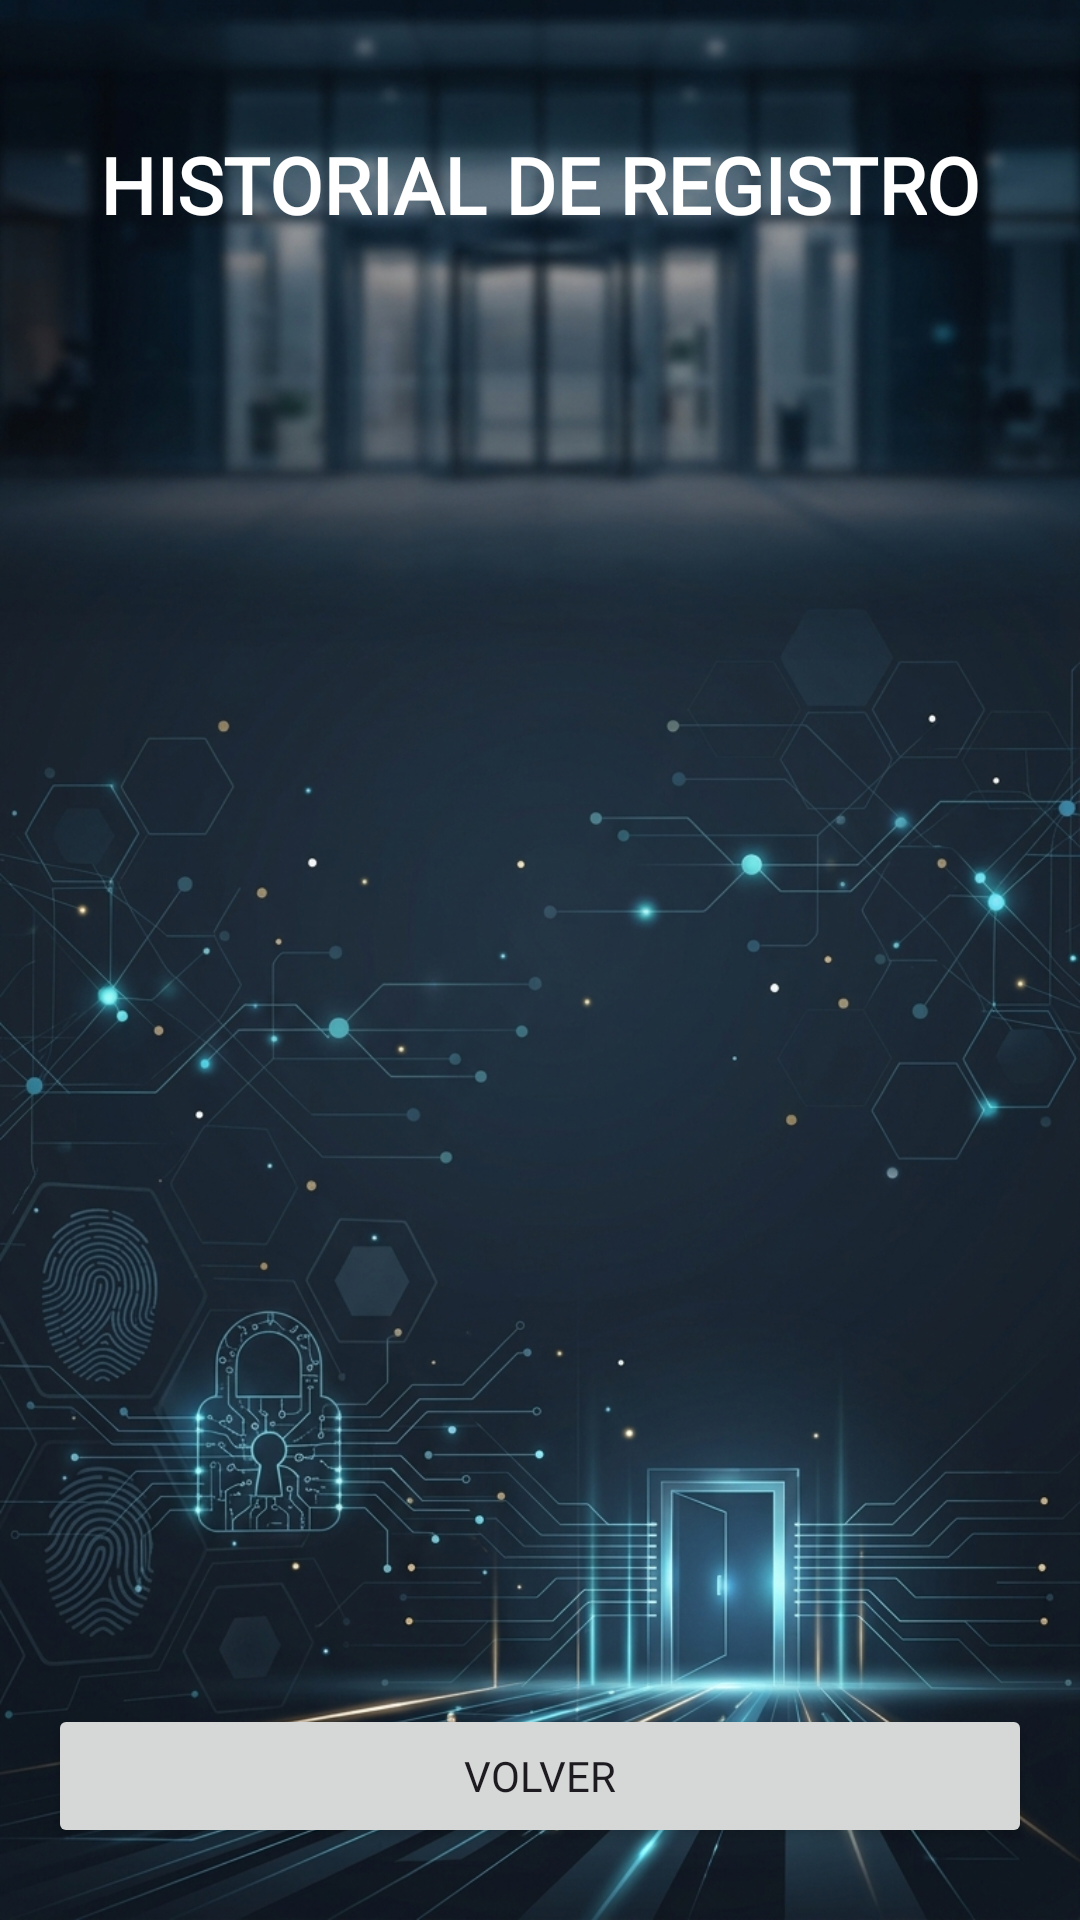

Here is an Android app screen rendered from its layout file. Give the layout XML and the strings, colors and styles it references.
<!-- AndroidManifest.xml: application theme Theme.SistemaDeControl -->
<!-- res/layout/activity_historial.xml -->
<?xml version="1.0" encoding="utf-8"?>
<LinearLayout xmlns:android="http://schemas.android.com/apk/res/android"
    android:id="@+id/main"
    android:layout_width="match_parent"
    android:layout_height="match_parent"
    android:orientation="vertical"
    android:padding="16dp"
    android:background="@drawable/fondo_sistema_control">

    <TextView
        android:id="@+id/etpanelhistorial"
        android:layout_width="wrap_content"
        android:layout_height="wrap_content"
        android:layout_gravity="center_horizontal"
        android:layout_marginTop="28dp"
        android:text="HISTORIAL DE REGISTRO"
        android:fontFamily="@font/orbitron_black"
        android:textColor="@color/white"
        android:textSize="26dp"
        android:textStyle="bold"
        android:layout_marginBottom="18dp"/>

    <ScrollView
        android:layout_width="match_parent"
        android:layout_height="0dp"
        android:layout_weight="1"
        android:layout_marginBottom="8dp">

        <TextView
            android:id="@+id/ethistorial"
            android:layout_width="match_parent"
            android:layout_height="wrap_content"
            android:textSize="12dp"
            android:textColor="@color/white"
            android:fontFamily="@font/orbitron_black"
            android:lineSpacingExtra="8dp"/>
    </ScrollView>

    <Button
        android:id="@+id/etvolvertarjetas"
        android:layout_width="match_parent"
        android:layout_height="wrap_content"
        android:fontFamily="@font/orbitron_black"
        android:text="Volver"
        android:layout_marginBottom="8dp"/>
</LinearLayout>
<!-- resources referenced by this layout -->
<resources>
  <color name="white">#FFFFFFFF</color>
  <!-- drawable fondo_sistema_control: jpg bitmap (drawable, 585586 bytes) -->
  <style name="Theme.SistemaDeControl" parent="Base.Theme.SistemaDeControl" />
  <style name="Base.Theme.SistemaDeControl" parent="Theme.Material3.DayNight.NoActionBar">
          
          
      </style>
</resources>
